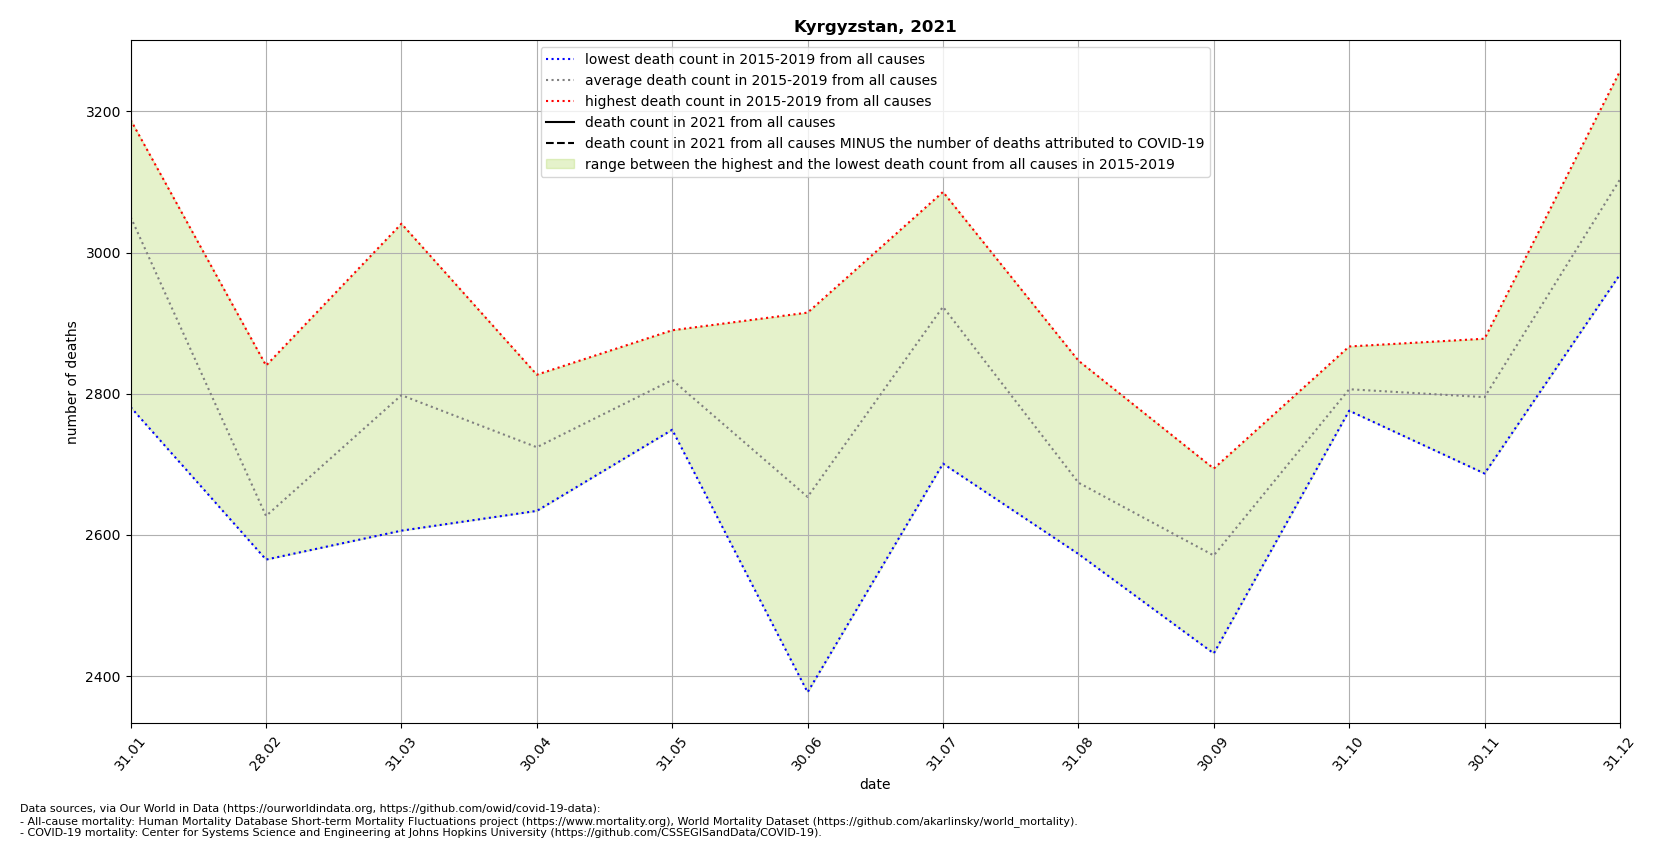

The table this chart was drawn from, first rows:
location, date, time, time_unit, deaths_2010_all_ages, deaths_2011_all_ages, deaths_2012_all_ages, deaths_2013_all_ages, deaths_2014_all_ages, deaths_2015_all_ages, deaths_2016_all_ages, deaths_2017_all_ages, deaths_2018_all_ages, deaths_2019_all_ages, deaths_2020_all_ages, deaths_2021_all_ages, new_deaths, deaths_min, deaths_max, deaths_mean, deaths_noncovid
Kyrgyzstan, 2021-01-31, 1, monthly, , , , , , 3051, 3188, 3147, 2781, 3085, 3082, , 57.0, 2781, 3188, 3050, 
Kyrgyzstan, 2021-02-28, 2, monthly, , , , , , 2840, 2567, 2572, 2565, 2590, 2900, , 54.0, 2565, 2840, 2627, 
Kyrgyzstan, 2021-03-31, 3, monthly, , , , , , 3041, 2705, 2751, 2887, 2606, 2390, , 14.0, 2606, 3041, 2798, 
Kyrgyzstan, 2021-04-30, 4, monthly, , , , , , 2727, 2684, 2634, 2749, 2827, 1263, , , 2634, 2827, 2724, 
Kyrgyzstan, 2021-05-31, 5, monthly, , , , , , 2890, 2749, 2882, 2775, 2802, 2919, , , 2749, 2890, 2820, 
Kyrgyzstan, 2021-06-30, 6, monthly, , , , , , 2915, 2819, 2564, 2594, 2377, 3559, , , 2377, 2915, 2654, 
Kyrgyzstan, 2021-07-31, 7, monthly, , , , , , 3086, 2701, 2858, 2912, 3059, 4045, , , 2701, 3086, 2923, 
Kyrgyzstan, 2021-08-31, 8, monthly, , , , , , 2847, 2641, 2573, 2646, 2663, 4572, , , 2573, 2847, 2674, 
Kyrgyzstan, 2021-09-30, 9, monthly, , , , , , 2694, 2597, 2547, 2432, 2584, 3411, , , 2432, 2694, 2571, 
Kyrgyzstan, 2021-10-31, 10, monthly, , , , , , 2867, 2776, 2777, 2803, 2809, 3423, , , 2776, 2867, 2806, 
Kyrgyzstan, 2021-11-30, 11, monthly, , , , , , 2878, 2791, 2816, 2804, 2687, 4154, , , 2687, 2878, 2795, 
Kyrgyzstan, 2021-12-31, 12, monthly, , , , , , 2969, 3257, 3045, 3041, 3206, 4259, , , 2969, 3257, 3104, 
